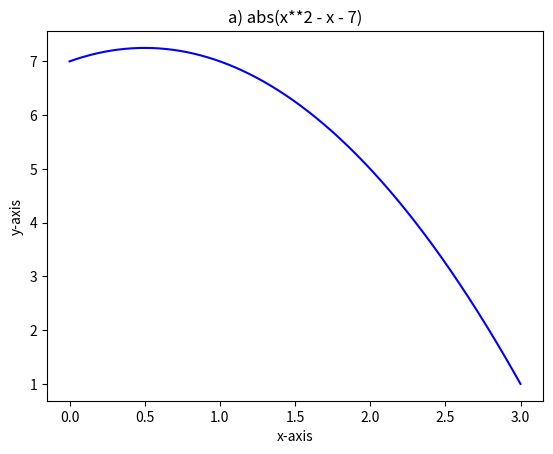
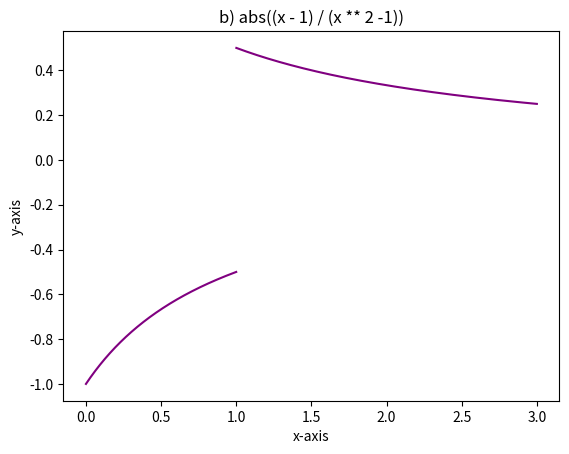
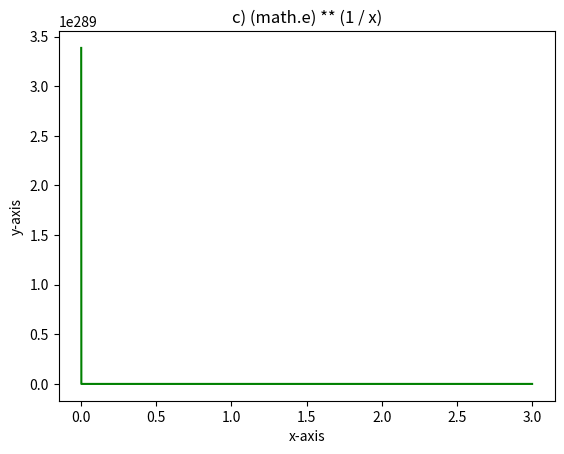
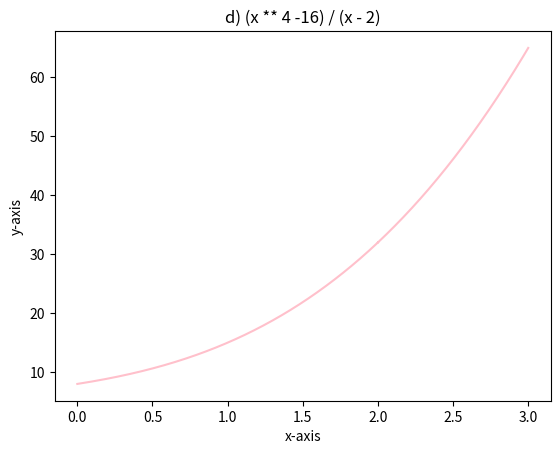
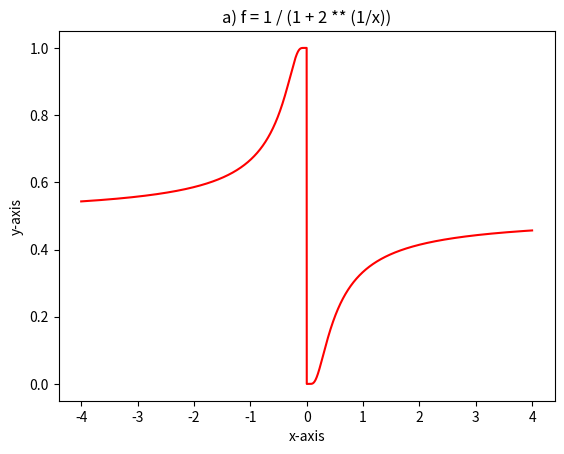

Python code for these plots, in order: (Note: this script raises an exception after producing the figures.)
import math 
import numpy as np
import sympy as sp
from sympy import * 
from matplotlib import pyplot as plt
x = sp.symbols('x')

# Exercise 1:_________________________________________________________________________________
print("Exercise 1: ")

f1a = abs(x*x - x - 7)
lmf1a = sp.limit(f1a, x, 3)
print(lmf1a)

f1b = (abs(x - 1) / (x ** 2 -1))
lmf1b = sp.limit(f1b, x, sp.oo)
print(lmf1b)

f1c = ((math.e) ** (1 / x))
lmf1c = sp.limit(f1c, x, 1)
print(lmf1c)

f1d = ((x ** 4 -16) / (x - 2))
lmf1d = sp.limit(f1d, x, 2)
print(lmf1d)

# Exercise 2:__________________________________________________________________________________
print("Exercise 2: ")

value = np.arange(0, 3, 0.0005)

f2a = abs(x**2 - x - 7)
f2a_x = lambdify(x, f2a, "numpy")(value)
plt.xlabel("x-axis")
plt.ylabel("y-axis")
plt.title("a) abs(x**2 - x - 7)")
plt.plot(value, f2a_x, color = 'blue')
plt.show()
print()

f2b = (abs(x - 1) / (x ** 2 -1))
f2b_x = lambdify(x, f2b, "numpy")(value)
plt.xlabel("x-axis")
plt.ylabel("y-axis")
plt.title("b) abs((x - 1) / (x ** 2 -1))")
plt.plot(value, f2b_x, color = 'purple')
plt.show()
print()

f2c = ((math.e) ** (1 / x))
f2c_x = lambdify(x, f2c, "numpy")(value)
plt.xlabel("x-axis")
plt.ylabel("y-axis")
plt.title("c) (math.e) ** (1 / x)")
plt.plot(value, f2c_x, color = 'green')
plt.show()
print()

f2d = ((x ** 4 -16) / (x - 2))
f2d_x = lambdify(x, f2d, "numpy")(value)
plt.xlabel("x-axis")
plt.ylabel("y-axis")
plt.title("d) (x ** 4 -16) / (x - 2)")
plt.plot(value, f2d_x, color = 'pink')
plt.show()
print()

# Exercise 3:_____________________________________________________________________________________
print("Exercise 3: ")

value = np.arange(-4, 4, 0.0001)

f3a = 1 / (1 + 2 ** (1/x))

f3a_x = lambdify(x, f3a, "numpy")(value)

f3a_lm = limit(f3a, x, 0)
print("a) Lim of function at x = 0 is ",f3a_lm)

f3a_lr = limit(f3a, x, 0, '+')
print("a) Lim of function at x = 0+ is ",f3a_lr)

f3a_ll = limit(f3a, x, 0, '-')
print("a) Lim of function at x = 0- is ",f3a_ll)

if f3a_lm == f3a_lr and f3a_lm == f3a_ll:
  print("a) The function is continuous at 0")
  plt.xlabel("x-axis")
  plt.ylabel("y-axis")
  plt.plot(value, f3a_x, color ='blue')
  plt.title("a) f = 1 / (1 + 2 ** (1/x))")
  plt.show()
else:
  print("a) The function isn't continuous at 0")
  plt.xlabel("x-axis")
  plt.ylabel("y-axis")
  plt.plot(value, f3a_x, color ='red')
  plt.title("a) f = 1 / (1 + 2 ** (1/x))")
  plt.show()

print()

# Exercise 4: _________________________________________________________________________________
print("Exercise 4: ")
f4 = sin(1/x) 
lm = limit(0, x, 0)
lml = limit(0, x, 0, '-')
lmr = limit(f4, x, 0, '+')
print("The limit of f(x) at x = 0 is {}".format(lm))
print("The limit of f(x) at x = 0+ is {}".format(lmr))
print("The limit of f(x) at x = 0- is {}".format(lml))

# Exercise 5: _________________________________________________________________________________
print("Exercise 5: ")
f5a = x**2 - 7
c = 1
f5a_lm = limit(f5a, x, c)
f5a_lr = limit(f5a, x, c, '+')
f5a_ll = limit(f5a, x, c, '-')

if f5a_lm == f5a_lr and f5a_lm == f5a_ll:
  print("a) The function is continuous at 1")
else:
  print("a) The function isn't continuous at 1")

print()

# Exercise 6:
print("Exercise 6: ")
f6a = (x**2 - x - 6) / (x-3)

f6a_lr = limit(f6a, x, 0, '+')
f6a_ll = limit(f6a, x, 0, '-')

if f6a_lr == 5 and f6a_ll == 5:
  print("a) The function is continuous at 0")
else:
  print("a) The function isn't continuous at 0")

print()

# Exercis 7:_________________________________________________________________________
print('Exercise 7: ')

f7a = (x**2 - x - 2) / (x-2)
f7a_lm = limit(f7a,x,2)
f7a_lr = limit(f7a,x,2,'+')
f7a_ll = limit(f7a,x,2,'-')
if f7a_lm == f7a_lr and f7a_lm == f7a_ll:
  print("1) The function is continuous at x = 2")
else:
  print("1) The function isn't continuous at x = 2")

print()

# Exercise 8:____________________________________________________________________________
print("Exercise 8:")
f8 = 1 - (1 - x**2)**(1/2)

f8_lim_minus1 = limit(f8, x, -1)

f8_lim_1 = limit(f8, x, 1)

if f8_lim_minus1 == f8_lim_1:
  print("The function f(x) = 1 − sqrt(1-x**2) is continuous on the interval [−1; 1]")
else:
  print("The function f(x) = 1 − sqrt(1-x**2) isn't continuous on the interval [−1; 1]")

# Exercise 9:____________________________________________________________________________
print("Exercise 9:")

list_x = np.array([2, 1.5, 1.4, 1.3, 1.2, 1.1, 0.5, 0.6, 0.7, 0.8, 0.9])
x1 = 1
y1 = 0
for x2 in list_x:
  y2 = sin(10*pi/x2)
  print("Coordinates of point Q:",x2,y2)
  k = (y2 - y1) / (x2 - x1)
  print("Slope is ",k)

  # Exercise 10:
f10a_lr = limit(f10a, x, 0, '+')
f10a_ll = limit(f10a, x, 0, '-')

if f10a_lr == f10a_ll:
  L = f10a_lr
  print("a) L = {}".format(L))
else:
  print("Can't find L")

print()
